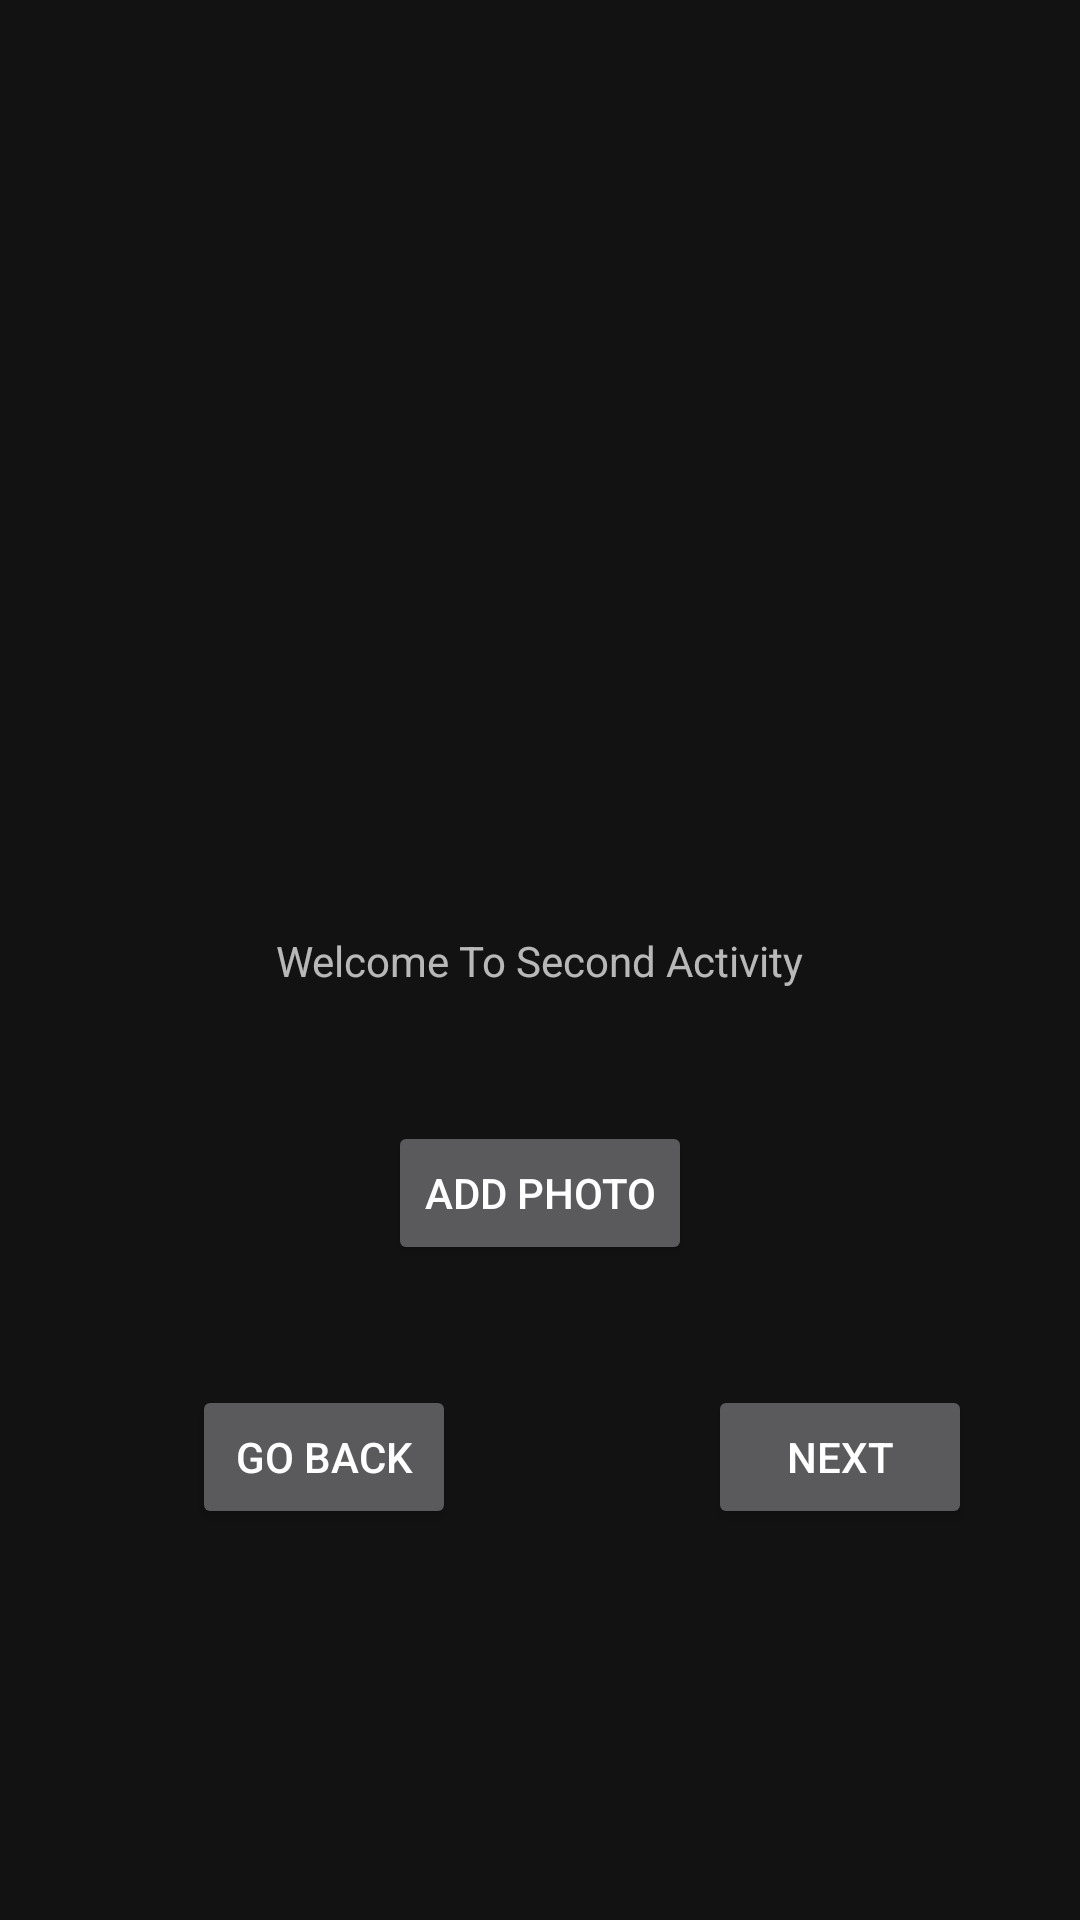

Write the Android layout XML for this screen, with the resource values it uses.
<!-- AndroidManifest.xml: application theme Theme.BasicTutorial -->
<!-- res/layout/activity_second.xml -->
<?xml version="1.0" encoding="utf-8"?>
<androidx.constraintlayout.widget.ConstraintLayout xmlns:android="http://schemas.android.com/apk/res/android"
    xmlns:app="http://schemas.android.com/apk/res-auto"
    xmlns:tools="http://schemas.android.com/tools"
    android:layout_width="match_parent"
    android:layout_height="match_parent">

    <TextView
        android:id="@+id/tvWelcome"
        android:layout_width="wrap_content"
        android:layout_height="wrap_content"
        android:text="Welcome To Second Activity"
        app:layout_constraintBottom_toBottomOf="parent"
        app:layout_constraintEnd_toEndOf="parent"
        app:layout_constraintHorizontal_bias="0.5"
        app:layout_constraintStart_toStartOf="parent"
        app:layout_constraintTop_toTopOf="parent" />

    <Button
        android:id="@+id/btnBack"
        android:layout_width="wrap_content"
        android:layout_height="wrap_content"
        android:layout_marginStart="64dp"
        android:layout_marginLeft="64dp"
        android:text="Go Back"
        app:layout_constraintBottom_toBottomOf="parent"
        app:layout_constraintStart_toStartOf="parent"
        app:layout_constraintTop_toBottomOf="@+id/tvWelcome"
        app:layout_constraintVertical_bias="0.503" />

    <Button
        android:id="@+id/btnNext"
        android:layout_width="wrap_content"
        android:layout_height="wrap_content"
        android:layout_marginStart="84dp"
        android:layout_marginLeft="84dp"
        android:text="Next"
        app:layout_constraintBottom_toBottomOf="parent"
        app:layout_constraintStart_toEndOf="@+id/btnBack"
        app:layout_constraintTop_toBottomOf="@+id/tvWelcome"
        app:layout_constraintVertical_bias="0.503" />

    <Button
        android:id="@+id/btnPhoto"
        android:layout_width="wrap_content"
        android:layout_height="wrap_content"
        android:text="Add Photo"
        app:layout_constraintBottom_toTopOf="@+id/btnBack"
        app:layout_constraintEnd_toEndOf="parent"
        app:layout_constraintStart_toStartOf="parent"
        app:layout_constraintTop_toBottomOf="@+id/tvWelcome"
        app:layout_constraintVertical_bias="0.523" />

    <ImageView
        android:id="@+id/ivAva"
        android:layout_width="wrap_content"
        android:layout_height="wrap_content"
        app:layout_constraintBottom_toTopOf="@+id/tvWelcome"
        app:layout_constraintEnd_toEndOf="parent"
        app:layout_constraintStart_toStartOf="parent"
        app:layout_constraintTop_toTopOf="parent"
        tools:srcCompat="@tools:sample/avatars" />
</androidx.constraintlayout.widget.ConstraintLayout>
<!-- resources referenced by this layout -->
<resources>
  <style name="Theme.BasicTutorial" parent="Theme.MaterialComponents">
          
          <item name="colorPrimary">@color/teal_200</item>
          <item name="colorPrimaryVariant">@color/purple_700</item>
          <item name="colorOnPrimary">@color/white</item>
          
          <item name="colorSecondary">@color/teal_200</item>
          <item name="colorSecondaryVariant">@color/teal_700</item>
          <item name="colorOnSecondary">@color/black</item>
          
          <item name="android:statusBarColor" tools:targetApi="l">?attr/colorPrimaryVariant</item>
          
      </style>
  <!-- not gathered from this repository: default colours our renderer supplied (Android Studio template values) -->
  <color name="purple_700">#FF3700B3</color>
  <color name="teal_200">#FF03DAC5</color>
  <color name="teal_700">#FF018786</color>
  <color name="black">#FF000000</color>
  <color name="white">#FFFFFFFF</color>
</resources>
